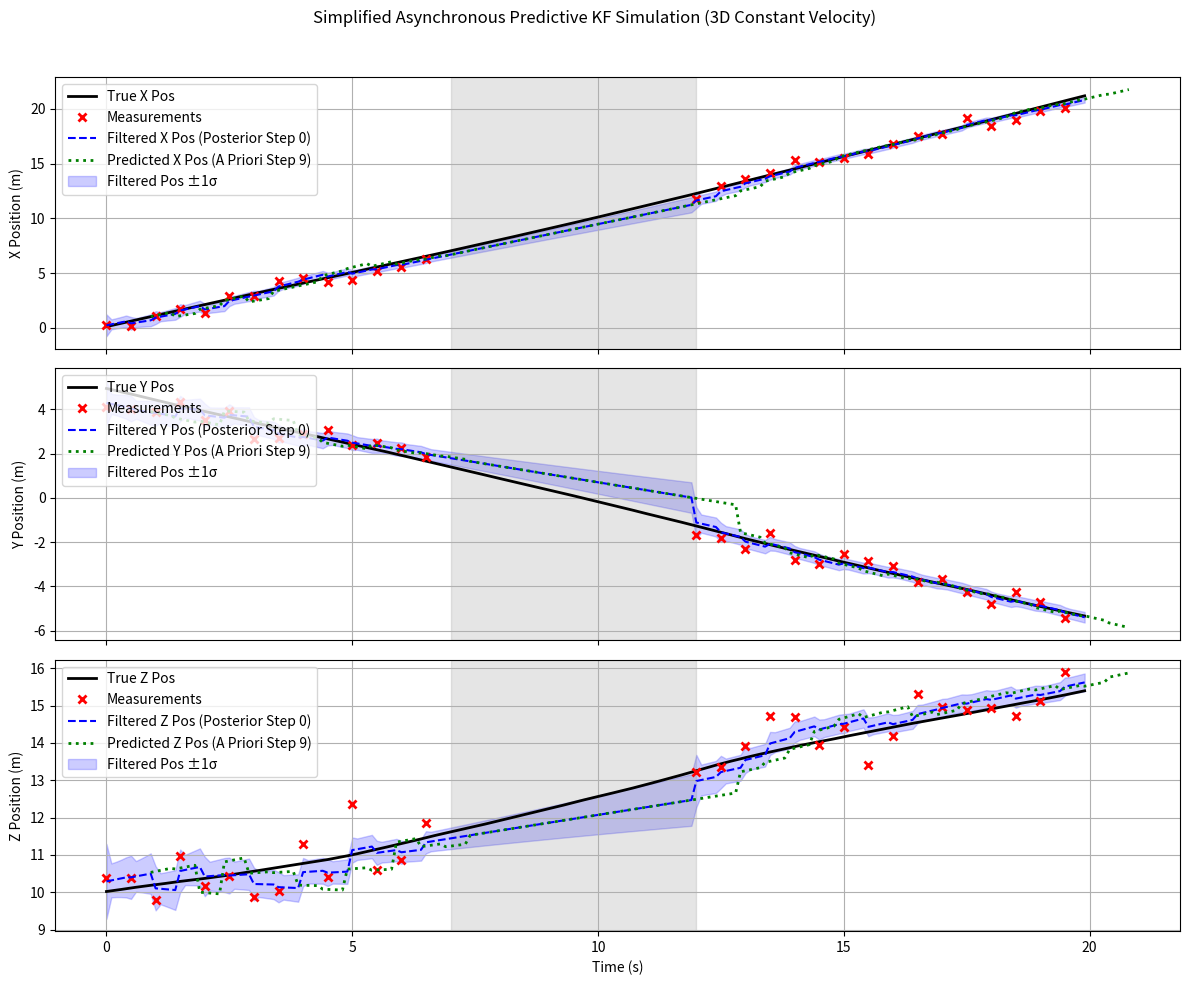

This chart was generated by the following Python code:
import numpy as np
from typing import Optional, Tuple, List
import time
from collections import deque

class AsynchronousPredictiveKalmanFilter:
    """
    Implements the Asynchronous Predictive Kalman Filter (APKF)
    with multi-step prediction (N steps) and asynchronous measurement handling.
    Assumes a 3D constant velocity model.
    State vector x = [px, py, pz, vx, vy, vz] (Current best estimate, posterior x_0+)
    State Covariance P = Covariance of x (Posterior P_0+)
    """

    def __init__(self,
                 N: int,
                 dt: float = 0.1,
                 process_noise_std: float = 0.01,
                 measurement_noise_std: float = 0.02,
                 initial_state_estimate: Optional[np.ndarray] = None,
                 initial_estimate_covariance_diag: Optional[List[float]] = None
                 ):
        """
        Initializes the APKF.

        Args:
            N: Prediction horizon (number of steps, prediction is from 0 to N-1).
            dt: Default time step between filter updates (seconds).
            process_noise_std: Standard deviation for the process noise (acceleration uncertainty).
            measurement_noise_std: Standard deviation of the measurement noise for each pos axis (m).
            initial_state_estimate: Initial guess for the state vector [px, py, pz, vx, vy, vz]. (Optional)
            initial_estimate_covariance_diag: List of diagonal values for the initial estimate
                                              covariance matrix P. Order: [p_px..pz, p_vx..vz]. (Optional)
        """
        self.N = N
        self.dt = dt
        self.state_dim = 6
        self.meas_dim = 3

        # --- State Transition Model (Constant Velocity) ---
        self.F = np.eye(self.state_dim)
        self.F[:3, 3:] = np.eye(3) * self.dt

        # --- Measurement Model ---
        self.H = np.zeros((self.meas_dim, self.state_dim))
        self.H[0, 0] = 1
        self.H[1, 1] = 1
        self.H[2, 2] = 1

        # --- Noise Covariances ---
        # Measurement Noise Covariance R
        self.R = np.eye(self.meas_dim) * (measurement_noise_std ** 2)

        # Process Noise Covariance Q (Continuous White Noise Acceleration Model)
        # This assumes process_noise_std is the std dev of acceleration noise
        q_p = 0.5 * process_noise_std * (self.dt ** 2) # Position variance component
        q_v = process_noise_std * self.dt            # Velocity variance component
        # Simplified diagonal Q for this example structure.
        # A full CWNA Q is block-diagonal, but let's keep it simpler here.
        # More accurately Q should relate position and velocity noise based on dt^3, dt^2 etc.
        # Using diagonal Q based on approximate variances per step:
        q_diag = [q_p**2]*3 + [q_v**2]*3
        self.Q = np.diag(q_diag)
        # print("Process Noise Q:\n", self.Q)


        # --- Filter State Variables ---
        # x: Current best state estimate (posterior x_0+)
        self.x = np.zeros(self.state_dim) if initial_state_estimate is None else initial_state_estimate.copy()
        if self.x.shape != (self.state_dim,):
             raise ValueError(f"initial_state_estimate must have shape ({self.state_dim},)")

        # P: Current estimate covariance (posterior P_0+)
        self.P = np.eye(self.state_dim) if initial_estimate_covariance_diag is None else np.diag(initial_estimate_covariance_diag)
        if self.P.shape != (self.state_dim, self.state_dim):
             raise ValueError(f"Initial P from diag must be shape ({self.state_dim},{self.state_dim})")

        # --- Prediction Storage (Calculated during update) ---
        # x_star_predicted: N-step a priori state predictions [x0-, x1-, ..., x(N-1)-]
        # Initialized assuming initial x/P are posterior from step -1
        self.x_star_predicted = np.zeros(self.N * self.state_dim)
        # P_list_minus: List of N a priori covariance predictions [P0-, P1-, ..., P(N-1)-]
        self.P_list_minus: List[np.ndarray] = [np.zeros_like(self.P) for _ in range(self.N)]
        self._predict_horizon() # Perform initial prediction

        # --- Asynchronous Flags & Counters ---
        self.tslm = 0 # Time Since Last Measurement (in filter steps)
        self.measurement_processed_this_step = False

        self._update_timestamps = deque(maxlen=30)  # rolling window of timestamps
        self.update_rate_hz = None  # public attribute


    def _predict_step(self, x_in: np.ndarray, P_in: np.ndarray, dt: float) -> Tuple[np.ndarray, np.ndarray]:
        """ Performs one prediction step. """
        F = np.eye(self.state_dim)
        F[:3, 3:] = np.eye(3) * dt # Use provided dt for transition
        x_pred = F @ x_in
        P_pred = F @ P_in @ F.T + self.Q # Add process noise Q
        return x_pred, P_pred

    def _predict_horizon(self):
        """ Predicts N steps ahead from the current posterior x, P.
            Stores results in self.x_star_predicted and self.P_list_minus.
        """
        x_curr, P_curr = self.x, self.P # Start from posterior
        for i in range(self.N):
            # Predict step i based on step i-1 (or initial for i=0)
            x_pred, P_pred = self._predict_step(x_curr, P_curr, self.dt)
            # Store as the i-th a priori prediction
            self.x_star_predicted[i*self.state_dim : (i+1)*self.state_dim] = x_pred
            self.P_list_minus[i] = P_pred
            # Use the predicted state/cov for the *next* prediction step in the horizon
            x_curr, P_curr = x_pred, P_pred

    def _update_step(self, z: np.ndarray):
        """ Performs the measurement update based on N-step predictions.
            Updates self.x and self.P (the posterior estimates).
        """
        # Use the *first* a priori prediction (step 0-) for the update
        x_priori_0 = self.x_star_predicted[0 : self.state_dim]
        P_priori_0 = self.P_list_minus[0]

        # Compute Kalman Gain (using P_priori_0, which is P1- from paper if N > 0)
        S = self.H @ P_priori_0 @ self.H.T + self.R  # Innovation covariance
        try:
            K = P_priori_0 @ self.H.T @ np.linalg.inv(S)  # Kalman gain
        except np.linalg.LinAlgError:
            print("Warning: Innovation covariance matrix S is singular. Using pseudo-inverse.")
            K = P_priori_0 @ self.H.T @ np.linalg.pinv(S)

        # State update
        y = z - self.H @ x_priori_0  # Innovation (measurement residual)
        self.x = x_priori_0 + K @ y  # Update posterior state estimate x (x_0+)

        # Covariance update
        I = np.eye(self.state_dim)
        self.P = (I - K @ self.H) @ P_priori_0  # Update posterior covariance P (P_0+)

    def _recalculate_predictions_after_update(self):
        """ Recalculates predictions for steps 1 to N-1 based on the updated
            posterior x (x_0+) after a measurement.
            Only updates self.x_star_predicted. Covariance prediction happens next cycle.
        """
        x_curr = self.x # Start from the new posterior x_0+
        # Update predictions in x_star_predicted for steps 1..N-1
        for i in range(1, self.N):
            # Predict state for step i based on state at step i-1
            F = np.eye(self.state_dim)
            F[:3, 3:] = np.eye(3) * self.dt
            x_curr = F @ x_curr # x_pred = F @ x_(i-1)+
            self.x_star_predicted[i*self.state_dim : (i+1)*self.state_dim] = x_curr

    def _shift_and_predict_last(self):
        """ Handles Case 3: Shifts predictions and calculates the new last step. """
        # Shift state predictions (like Eq 3.164 but for a priori)
        # x_[0..N-2]-(k) = x_[1..N-1]-(k-1)-
        self.x_star_predicted[:-self.state_dim] = self.x_star_predicted[self.state_dim:]

        # Shift covariance predictions (like Eq 3.166)
        # P_[0..N-2]-(k) = P_[1..N-1]-(k-1)-
        self.P_list_minus.pop(0) # Remove P0-(k-1)-

        # Get the state/covariance needed to predict the new last step (now N-2 step prediction)
        x_prev = self.x_star_predicted[(self.N-2)*self.state_dim : (self.N-1)*self.state_dim]
        P_prev = self.P_list_minus[-1] # Last element is now P_(N-2)-(k)

        # Predict the new last step (N-1) based on the shifted N-2 step prediction
        x_last, P_last = self._predict_step(x_prev, P_prev, self.dt)
        self.x_star_predicted[(self.N-1)*self.state_dim : ] = x_last
        self.P_list_minus.append(P_last)

        # Update posterior estimate (best guess is now the first predicted value)
        self.x = self.x_star_predicted[0 : self.state_dim].copy()
        self.P = self.P_list_minus[0].copy()


    # --- Public Methods ---

    def update(self, measurement: Optional[np.ndarray] = None):
        """
        Performs one step of the Asynchronous Predictive Kalman Filter.

        Args:
            measurement: A numpy array [px, py, pz] if a new measurement is
                         available this step, otherwise None.

        Returns:
            Tuple[np.ndarray, List[np.ndarray]]:
                - The N-step predicted states (a priori) for the *next* time step.
                - The list of N predicted covariances (a priori) for the *next* time step.
        """
        # --- Track timestamps ---
        now = time.time()
        self._update_timestamps.append(now)
        if len(self._update_timestamps) >= 2:
            intervals = np.diff(self._update_timestamps)
            avg_interval = np.mean(intervals)
            if avg_interval > 0:
                self.update_rate_hz = 1.0 / avg_interval  # public attribute

        process_measurement = measurement is not None
        self.measurement_processed_this_step = False # Reset flag for current step

        if process_measurement:
            # --- Case 1: New Measurement ---
            # Predict N steps based on *previous* posterior (self.x, self.P)
            self._predict_horizon()
            # Update posterior self.x, self.P based on measurement and step 0 prediction
            self._update_step(measurement)
            # Update the rest of the prediction vector based on the new posterior self.x
            self._recalculate_predictions_after_update()

            self.tslm = 0 # Reset time since last measurement
            self.measurement_processed_this_step = True

        elif self.tslm == 0: # This implies measurement was processed *last* step
            # --- Case 2: Measurement Acquired at Previous Iteration ---
            # Predict N steps based on *previous* posterior (self.x, self.P)
            self._predict_horizon()
            # No measurement, so posterior is just the first prediction step
            self.x = self.x_star_predicted[0 : self.state_dim].copy()
            self.P = self.P_list_minus[0].copy()

            self.tslm += 1 # Increment time since last measurement

        else:
            # --- Case 3: Measurement Acquired > 1 Iteration Ago ---
            # Shift existing predictions and predict only the new last step
            self._shift_and_predict_last()
            # self.x and self.P are updated inside _shift_and_predict_last

            self.tslm += 1 # Increment time since last measurement

        # The stored predictions are now the a priori predictions for the *next* step
        return self.x_star_predicted.copy(), [P.copy() for P in self.P_list_minus]


    def get_current_estimate(self) -> Tuple[np.ndarray, np.ndarray]:
        """ Returns the current best estimate (posterior) of state and covariance. """
        return self.x.copy(), self.P.copy()

    def get_predicted_states(self) -> np.ndarray:
        """ Returns the N-step a priori state predictions calculated in the last update. """
        return self.x_star_predicted.copy()

    def get_predicted_covariances(self) -> List[np.ndarray]:
        """ Returns the list of N a priori covariance predictions calculated in the last update. """
        return [P.copy() for P in self.P_list_minus]

    def predict_pose_at_time(self, seconds_ahead: float) -> np.ndarray:
        """
        Predicts the position [x, y, z] of the object after a given number of seconds,
        using current state and constant velocity assumption.

        Args:
            seconds_ahead (float): Time ahead to predict (in seconds)

        Returns:
            np.ndarray: Predicted position [px, py, pz]
        """
        if self.update_rate_hz is None:
            raise RuntimeError("Update rate is not yet estimated. Wait for a few update() calls.")

        # Use latest state estimate (posterior)
        x_curr, _ = self.get_current_estimate()
        position = x_curr[0:3]
        velocity = x_curr[3:6]

        # Predict using constant velocity model: x = x0 + v*t
        future_position = position + velocity * seconds_ahead
        return future_position

# --- Example Usage (Similar to previous) ---
if __name__ == "__main__":
    import matplotlib.pyplot as plt

    # --- Simulation Parameters ---
    DT = 0.1       # Time step of the filter
    PREDICTION_HORIZON = 10 # Predict N=10 steps ahead
    MEASUREMENT_NOISE_STD = 0.5 # m
    PROCESS_NOISE_STD = 0.1   # std dev of acceleration noise (m/s^2)
    TOTAL_TIME = 20.0     # seconds
    MEASUREMENT_INTERVAL = 5 # Get measurement every X filter steps (e.g., 5 = 2 Hz if DT=0.1)
    OCCLUSION_START_STEP = 70
    OCCLUSION_END_STEP = 120

    # --- True System (Simulated) ---
    true_state = np.array([0.0, 5.0, 10.0, 1.0, -0.5, 0.2]) # px,py,pz, vx,vy,vz
    true_trajectory = []
    measurements = []
    measurement_times = []

    # --- Filter Initialization ---
    initial_guess = np.array([0.1, 5.1, 9.9, 0.9, -0.4, 0.25]) # Slightly off
    initial_cov_diag = [1.0, 1.0, 1.0, 0.5, 0.5, 0.5] # Initial uncertainty

    apkf = AsynchronousPredictiveKalmanFilter(
        N=PREDICTION_HORIZON,
        dt=DT,
        process_noise_std=PROCESS_NOISE_STD,
        measurement_noise_std=MEASUREMENT_NOISE_STD,
        initial_state_estimate=initial_guess,
        initial_estimate_covariance_diag=initial_cov_diag
    )

    # --- Simulation Loop ---
    num_steps = int(TOTAL_TIME / DT)
    filter_estimates_step0_posterior = [] # Store x_0+ after update
    filter_predictions_stepN_apriori = [] # Store x_(N-1)- from prediction
    filter_time = []
    all_predicted_cov_diags_step0 = [] # Store diag(P0-)

    for k in range(num_steps):
        current_time = k * DT
        filter_time.append(current_time)

        # 1. Simulate true system advance
        F_sim = np.eye(6); F_sim[:3, 3:] = np.eye(3) * DT
        true_state = F_sim @ true_state
        # Add some simulated process noise to truth
        accel_noise = np.random.normal(0, PROCESS_NOISE_STD, 3)
        true_state[3:] += accel_noise * DT
        true_state[:3] += 0.5 * accel_noise * (DT**2)
        true_trajectory.append(true_state.copy())


        # 2. Simulate Measurement (Asynchronous)
        measurement = None
        if k % MEASUREMENT_INTERVAL == 0 and OCCLUSION_START_STEP <= k < OCCLUSION_END_STEP:
             # print(f"Step {k}: Occluded - No Measurement")
             pass # No measurement passed to filter
        elif k % MEASUREMENT_INTERVAL == 0:
            # Generate measurement with noise
            z = np.random.normal(0, MEASUREMENT_NOISE_STD, apkf.meas_dim)
            measurement = apkf.H @ true_state + z
            measurements.append(measurement)
            measurement_times.append(current_time)
            # print(f"Step {k}: Measurement Taken")


        # 3. Update Filter & Store Predicted Covariance *before* potential update
        predicted_states, predicted_covs = apkf.update(measurement)
        # Store step 0 a priori covariance diagonal
        all_predicted_cov_diags_step0.append(np.diag(predicted_covs[0]))


        # 4. Store Results (Posterior state & Last prediction)
        current_posterior_state, _ = apkf.get_current_estimate()
        filter_estimates_step0_posterior.append(current_posterior_state)

        last_prediction = predicted_states[(PREDICTION_HORIZON-1)*apkf.state_dim : PREDICTION_HORIZON*apkf.state_dim]
        filter_predictions_stepN_apriori.append(last_prediction)


    # --- Convert Results for Plotting ---
    true_trajectory = np.array(true_trajectory)
    measurements = np.array(measurements)
    filter_estimates_step0_posterior = np.array(filter_estimates_step0_posterior)
    filter_predictions_stepN_apriori = np.array(filter_predictions_stepN_apriori)
    all_predicted_cov_diags_step0 = np.array(all_predicted_cov_diags_step0)


    # --- Plotting ---
    fig, axs = plt.subplots(3, 1, figsize=(12, 10), sharex=True)
    axes = ['X', 'Y', 'Z']
    pos_indices = [0, 1, 2]

    for i in range(3):
        ax = axs[i]
        ax.plot(filter_time, true_trajectory[:, pos_indices[i]], 'k-', lw=2, label=f'True {axes[i]} Pos')
        if len(measurement_times) > 0:
             ax.plot(measurement_times, measurements[:, i], 'rx', label='Measurements', markersize=6, mew=2)
        ax.plot(filter_time, filter_estimates_step0_posterior[:, pos_indices[i]], 'b--', label=f'Filtered {axes[i]} Pos (Posterior Step 0)')
        # Shift prediction time axis
        prediction_time = np.array(filter_time) + (PREDICTION_HORIZON -1) * DT
        ax.plot(prediction_time, filter_predictions_stepN_apriori[:, pos_indices[i]], 'g:', lw=2, label=f'Predicted {axes[i]} Pos (A Priori Step {PREDICTION_HORIZON-1})')

        # Plot covariance (standard deviation) for step 0 prediction
        std_dev = np.sqrt(all_predicted_cov_diags_step0[:, pos_indices[i]])
        ax.fill_between(filter_time,
                        filter_estimates_step0_posterior[:, pos_indices[i]] - std_dev,
                        filter_estimates_step0_posterior[:, pos_indices[i]] + std_dev,
                        color='blue', alpha=0.2, label=f'Filtered Pos ±1σ')


        ax.set_ylabel(f'{axes[i]} Position (m)')
        ax.legend(loc='upper left')
        ax.grid(True)
        ax.axvspan(OCCLUSION_START_STEP * DT, OCCLUSION_END_STEP * DT, color='grey', alpha=0.2, label='Occlusion Period')


    axs[-1].set_xlabel('Time (s)')
    fig.suptitle('Simplified Asynchronous Predictive KF Simulation (3D Constant Velocity)')
    plt.tight_layout(rect=[0, 0, 1, 0.96])
    plt.show()
